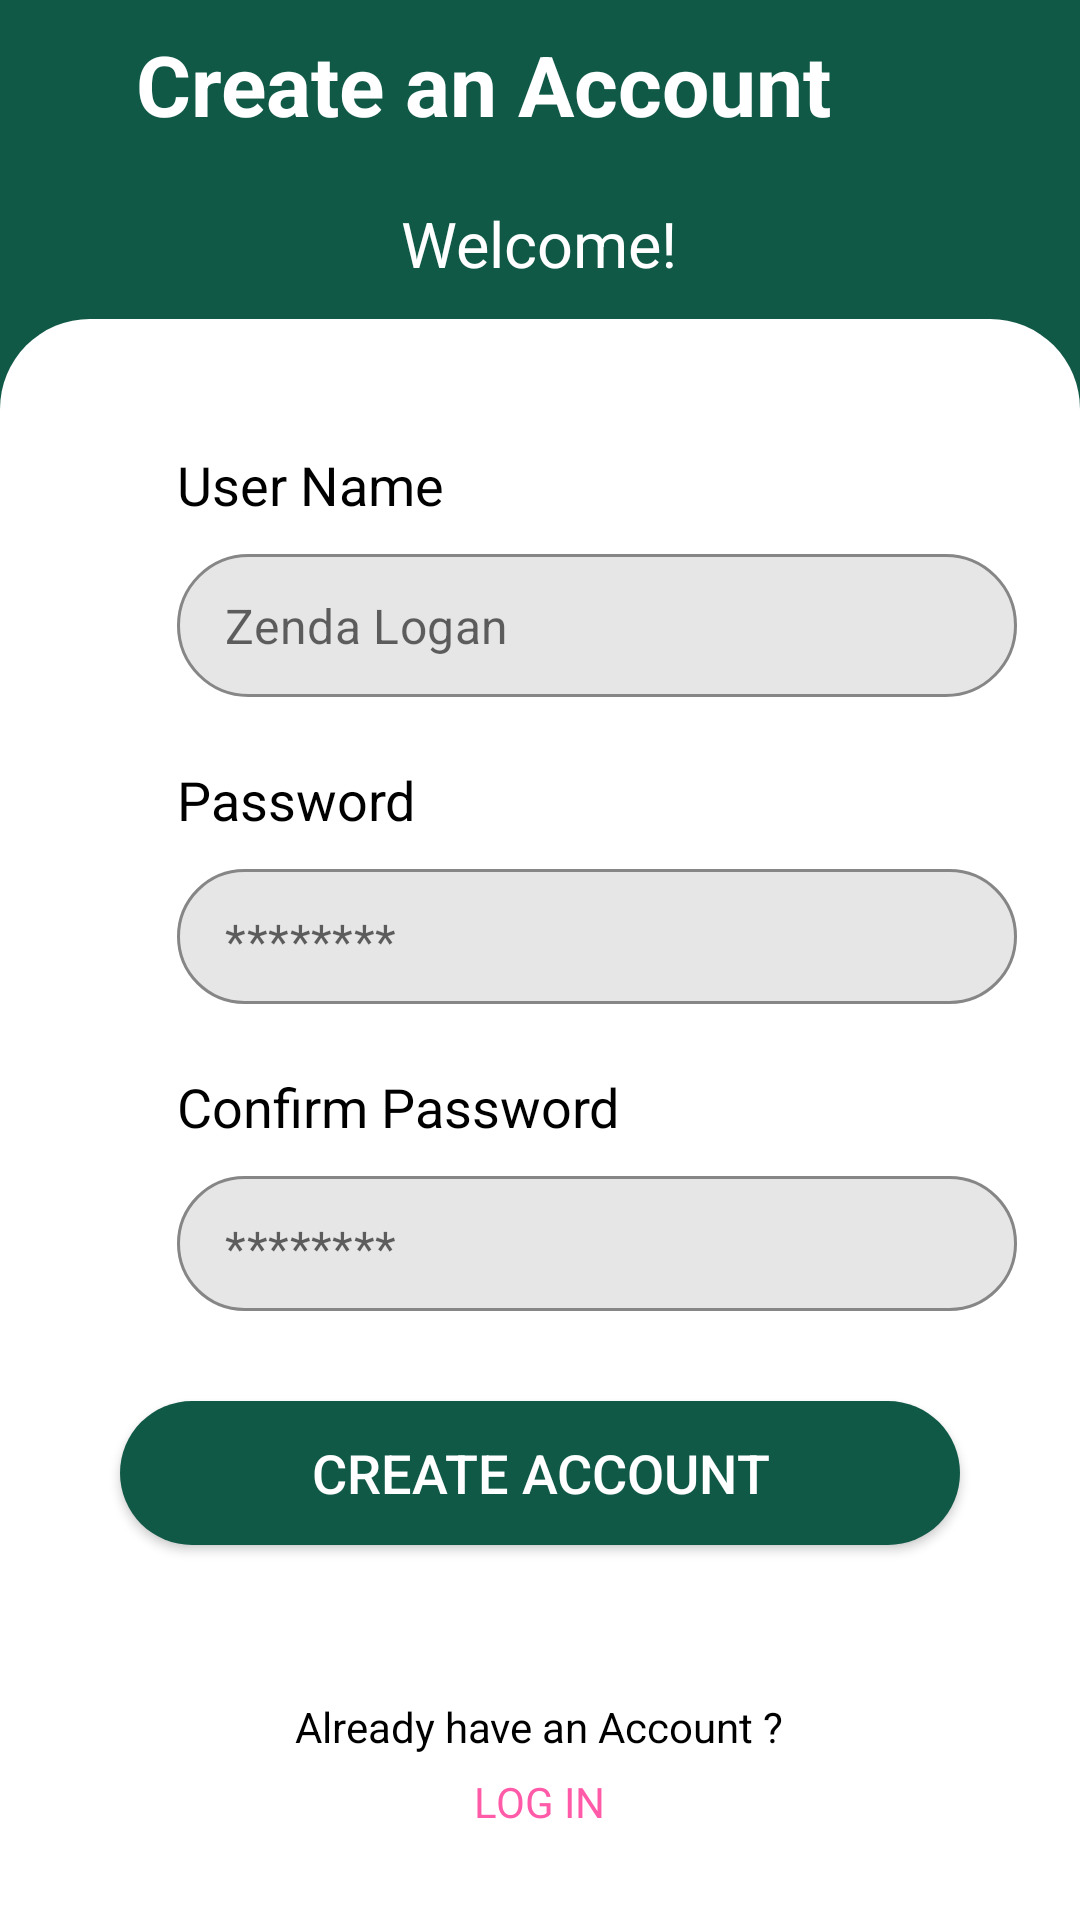

Produce the Android XML layout that renders to this screen, including the resource entries it uses.
<!-- AndroidManifest.xml: application theme Theme.AndroidInternTaskShubhamKumarDubey -->
<!-- res/layout/activity_sign_up.xml -->
<?xml version="1.0" encoding="utf-8"?>
<LinearLayout xmlns:android="http://schemas.android.com/apk/res/android"
    xmlns:app="http://schemas.android.com/apk/res-auto"
    xmlns:tools="http://schemas.android.com/tools"
    android:layout_width="match_parent"
    android:layout_height="match_parent"
    android:background="#105947"
    android:orientation="vertical"
    tools:context=".SignUpActivity">


    <LinearLayout
        android:layout_width="match_parent"
        android:layout_height="?attr/actionBarSize"
        android:orientation="horizontal">


        <TextView
            android:id="@+id/textView1"
            android:layout_width="match_parent"
            android:layout_height="?attr/actionBarSize"
            android:gravity="center"
            android:paddingRight="38dp"
            android:text="Create an Account"
            android:textColor="@color/white"
            android:textSize="28dp"
            android:textStyle="bold"
            app:layout_constraintLeft_toLeftOf="parent"
            app:layout_constraintRight_toRightOf="parent"
            app:layout_constraintTop_toTopOf="parent" />


    </LinearLayout>


    <TextView
        android:layout_width="wrap_content"
        android:layout_height="wrap_content"
        android:layout_gravity="center"
        android:layout_margin="11dp"
        android:text="Welcome!"
        android:textColor="@color/white"
        android:textSize="21dp" />


    <LinearLayout
        android:layout_width="match_parent"
        android:layout_height="match_parent"
        android:layout_gravity="top"
        android:background="@drawable/radius"
        android:orientation="vertical">

        <ScrollView
            android:layout_width="match_parent"
            android:layout_height="match_parent">

            <LinearLayout
                android:layout_width="match_parent"
                android:layout_height="match_parent"
                android:orientation="vertical"
                android:layout_marginTop="21dp">


                <TextView
                    android:layout_width="wrap_content"
                    android:layout_height="wrap_content"
                    android:layout_marginLeft="59dp"
                    android:layout_marginTop="22dp"
                    android:text="User Name"
                    android:textColor="@color/black"
                    android:textSize="18sp"


                    />


                <com.google.android.material.textfield.TextInputLayout

                    style="@style/Widget.MaterialComponents.TextInputLayout.OutlinedBox.Dense"
                    android:layout_width="280dp"
                    android:layout_height="wrap_content"
                    android:layout_marginLeft="59dp"
                    android:layout_marginTop="11dp"
                    android:autofillHints="name"
                    app:boxBackgroundColor="#36838783"
                    app:boxCornerRadiusBottomEnd="30dp"
                    app:boxCornerRadiusBottomStart="30dp"
                    app:boxCornerRadiusTopEnd="30dp"
                    app:boxCornerRadiusTopStart="30dp"
                    app:boxStrokeColor="@color/green1"
                    app:boxStrokeErrorColor="@color/design_default_color_error"
                    app:hintEnabled="false"


                    >

                    <com.google.android.material.textfield.TextInputEditText


                        android:id="@+id/signupName"
                        android:layout_width="match_parent"
                        android:layout_height="wrap_content"
                        android:autofillHints="name"
                        android:hint="Zenda Logan"
                        android:inputType="textPersonName"


                        />

                </com.google.android.material.textfield.TextInputLayout>




                <TextView
                    android:layout_width="wrap_content"
                    android:layout_height="wrap_content"
                    android:layout_marginLeft="59dp"
                    android:layout_marginTop="22dp"
                    android:text="Password"
                    android:textColor="@color/black"
                    android:textSize="18sp"


                    />


                <com.google.android.material.textfield.TextInputLayout
                    style="@style/Widget.MaterialComponents.TextInputLayout.OutlinedBox.Dense"


                    android:layout_width="280dp"
                    android:layout_height="wrap_content"
                    android:layout_marginLeft="59dp"
                    android:layout_marginTop="11dp"
                    android:autofillHints="password"
                    app:boxBackgroundColor="#36838783"
                    app:boxCornerRadiusBottomEnd="30dp"
                    app:boxCornerRadiusBottomStart="30dp"
                    app:boxCornerRadiusTopEnd="30dp"
                    app:boxCornerRadiusTopStart="30dp"
                    app:boxStrokeColor="@color/green1"
                    app:boxStrokeErrorColor="@color/design_default_color_error"
                    app:hintEnabled="false"

                    >

                    <com.google.android.material.textfield.TextInputEditText
                        android:id="@+id/signUpPass"
                        android:layout_width="match_parent"
                        android:layout_height="45dp"
                        android:autofillHints="password"
                        android:hint="********"
                        android:inputType="textPassword"

                        tools:ignore="TouchTargetSizeCheck" />

                </com.google.android.material.textfield.TextInputLayout>

                <TextView
                    android:layout_width="wrap_content"
                    android:layout_height="wrap_content"
                    android:layout_marginLeft="59dp"
                    android:layout_marginTop="22dp"
                    android:text="Confirm Password"
                    android:textColor="@color/black"
                    android:textSize="18sp"


                    />


                <com.google.android.material.textfield.TextInputLayout
                    style="@style/Widget.MaterialComponents.TextInputLayout.OutlinedBox.Dense"


                    android:layout_width="280dp"
                    android:layout_height="wrap_content"
                    android:layout_marginLeft="59dp"
                    android:layout_marginTop="11dp"
                    app:boxBackgroundColor="#36838783"
                    app:boxCornerRadiusBottomEnd="30dp"
                    app:boxCornerRadiusBottomStart="30dp"
                    app:boxCornerRadiusTopEnd="30dp"
                    app:boxCornerRadiusTopStart="30dp"
                    app:boxStrokeColor="@color/green1"
                    app:boxStrokeErrorColor="@color/design_default_color_error"
                    app:hintEnabled="false">

                    <com.google.android.material.textfield.TextInputEditText
                        android:id="@+id/confirmPass"
                        android:layout_width="match_parent"
                        android:layout_height="45dp"
                        android:hint="********"

                        tools:ignore="TouchTargetSizeCheck" />

                </com.google.android.material.textfield.TextInputLayout>


                <Button

                    android:id="@+id/createAccButton"
                    android:layout_width="280dp"
                    android:layout_height="wrap_content"
                    android:layout_gravity="center"
                    android:layout_marginTop="30dp"
                    android:background="@drawable/button_style"
                    android:text="CREATE ACCOUNT"
                    android:textColor="@color/white"
                    android:textSize="18sp" />


                <TextView
                    android:layout_width="wrap_content"
                    android:layout_height="wrap_content"
                    android:layout_gravity="center"
                    android:layout_marginTop="51dp"
                    android:gravity="center"
                    android:text="Already have an Account ?"
                    android:textColor="@color/black" />

                <TextView
                    android:id="@+id/goto_LoginText"
                    android:layout_width="wrap_content"
                    android:layout_height="wrap_content"
                    android:layout_gravity="center"
                    android:layout_margin="18px"
                    android:text="LOG IN"
                    android:textColor="@color/pink" />


            </LinearLayout>

        </ScrollView>


    </LinearLayout>


</LinearLayout>
<!-- resources referenced by this layout -->
<resources>
  <color name="black">#FF000000</color>
  <color name="green1">#105947</color>
  <color name="pink">#FF5BA8</color>
  <color name="white">#FFFFFFFF</color>
  <!-- drawable button_style (drawable) -->
  <?xml version="1.0" encoding="utf-8"?>
  <shape xmlns:android="http://schemas.android.com/apk/res/android">
  
      <solid android:color="@color/green1" />
  
      <corners android:radius="30dp"/>
  
  </shape>
  <!-- drawable radius (drawable) -->
  <?xml version="1.0" encoding="utf-8"?>
  <shape xmlns:android="http://schemas.android.com/apk/res/android">
  
      <solid android:color="@color/design_default_color_background" />
  
      <corners android:topRightRadius="30dp"
               android:topLeftRadius="30dp"
          />
  
  
  </shape>
  <style name="Theme.AndroidInternTaskShubhamKumarDubey" parent="Theme.MaterialComponents.DayNight.DarkActionBar">
          
          <item name="colorPrimary">@color/purple_500</item>
          <item name="colorPrimaryVariant">@color/purple_700</item>
          <item name="colorOnPrimary">@color/white</item>
          
          <item name="colorSecondary">@color/teal_200</item>
          <item name="colorSecondaryVariant">@color/teal_700</item>
          <item name="colorOnSecondary">@color/black</item>
          
          <item name="android:statusBarColor">?attr/colorPrimaryVariant</item>
          
      </style>
  <color name="purple_500">#FF6200EE</color>
  <color name="purple_700">#FF3700B3</color>
  <color name="teal_200">#FF03DAC5</color>
  <color name="teal_700">#FF018786</color>
</resources>
